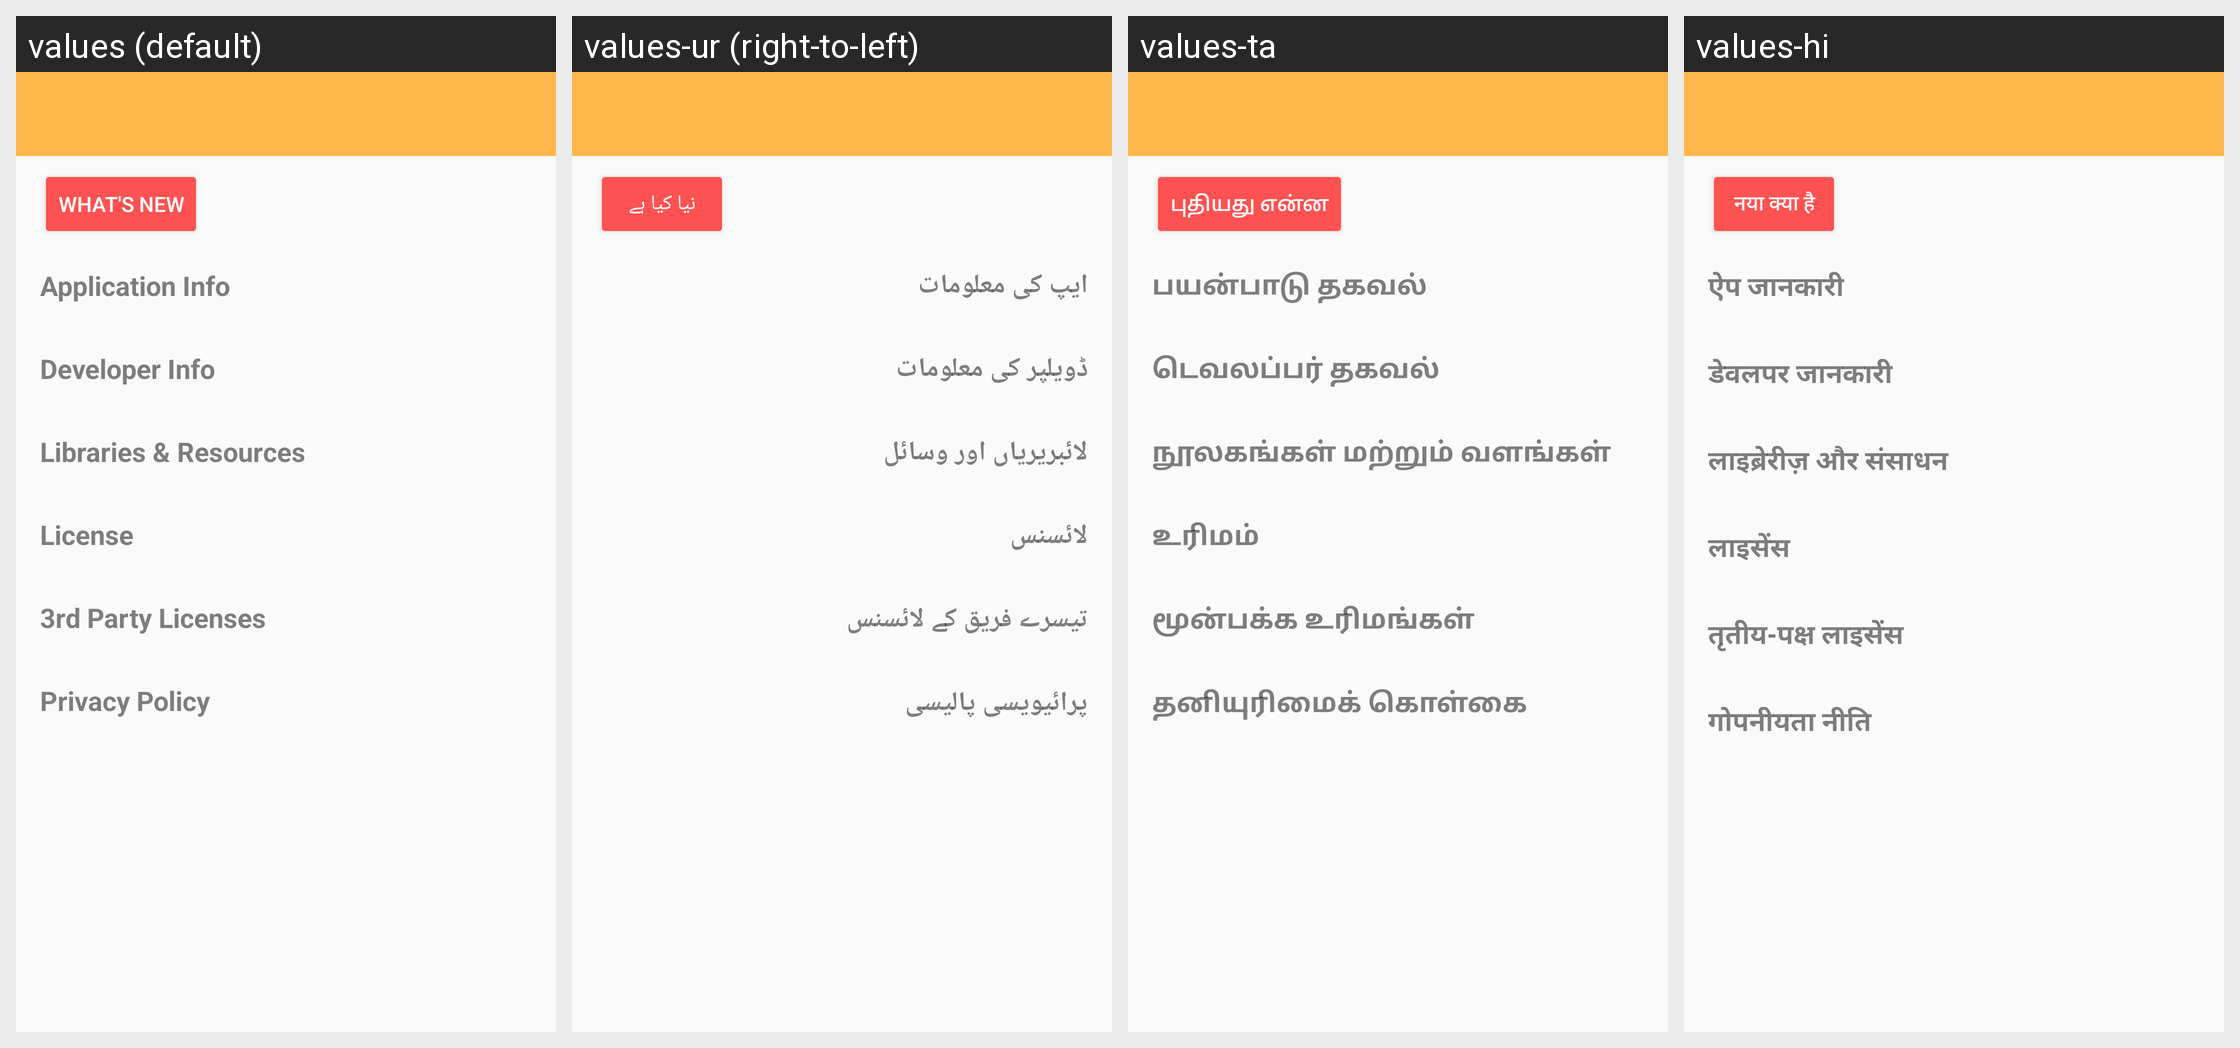

Here is an Android app screen in its default locale and in the app's own translations. Write out the translated-string differences for the strings that appear on this screen.
Android screen res/layout/activity_about.xml rendered under 4 locales, left to right: values (default), values-ur (right-to-left), values-ta, values-hi. Device: Nexus 5 (rendered at 1080×1920; each locale shown at half size, 540×960, under a caption strip naming it); theme AppTheme.
Other locales in the repository, not shown: values-ar, values-ar-rEG, values-bn, values-de, values-es, values-fr, values-id, values-ja, values-pcm, values-pl, values-pnb, values-pt, values-ru, values-sv, values-tl, values-tr, values-zh-rCN.
Strings drawn on this screen, with the default value and each locale's value (text and hints the layout hard-codes, and strings that could not be matched under every locale, appear in the picture but are not listed):

title_activity_release
  values: What's New
  values-ur: نیا کیا ہے
  values-ta: புதியது என்ன
  values-hi: नया क्या है

application_info_title
  values: Application Info
  values-ur: ایپ کی معلومات
  values-ta: பயன்பாடு தகவல்
  values-hi: ऐप जानकारी

developer_info_title
  values: Developer Info
  values-ur: ڈویلپر کی معلومات
  values-ta: டெவலப்பர் தகவல்
  values-hi: डेवलपर जानकारी

libraries_title
  values: Libraries & Resources
  values-ur: لائبریریاں اور وسائل
  values-ta: நூலகங்கள் மற்றும் வளங்கள்
  values-hi: लाइब्रेरीज़ और संसाधन

license_title
  values: License
  values-ur: لائسنس
  values-ta: உரிமம்
  values-hi: लाइसेंस

third_party_licenses_title
  values: 3rd Party Licenses
  values-ur: تیسرے فریق کے لائسنس
  values-ta: மூன்பக்க உரிமங்கள்
  values-hi: तृतीय-पक्ष लाइसेंस

privacy_policy
  values: Privacy Policy
  values-ur: پرائیویسی پالیسی
  values-ta: தனியுரிமைக் கொள்கை
  values-hi: गोपनीयता नीति
